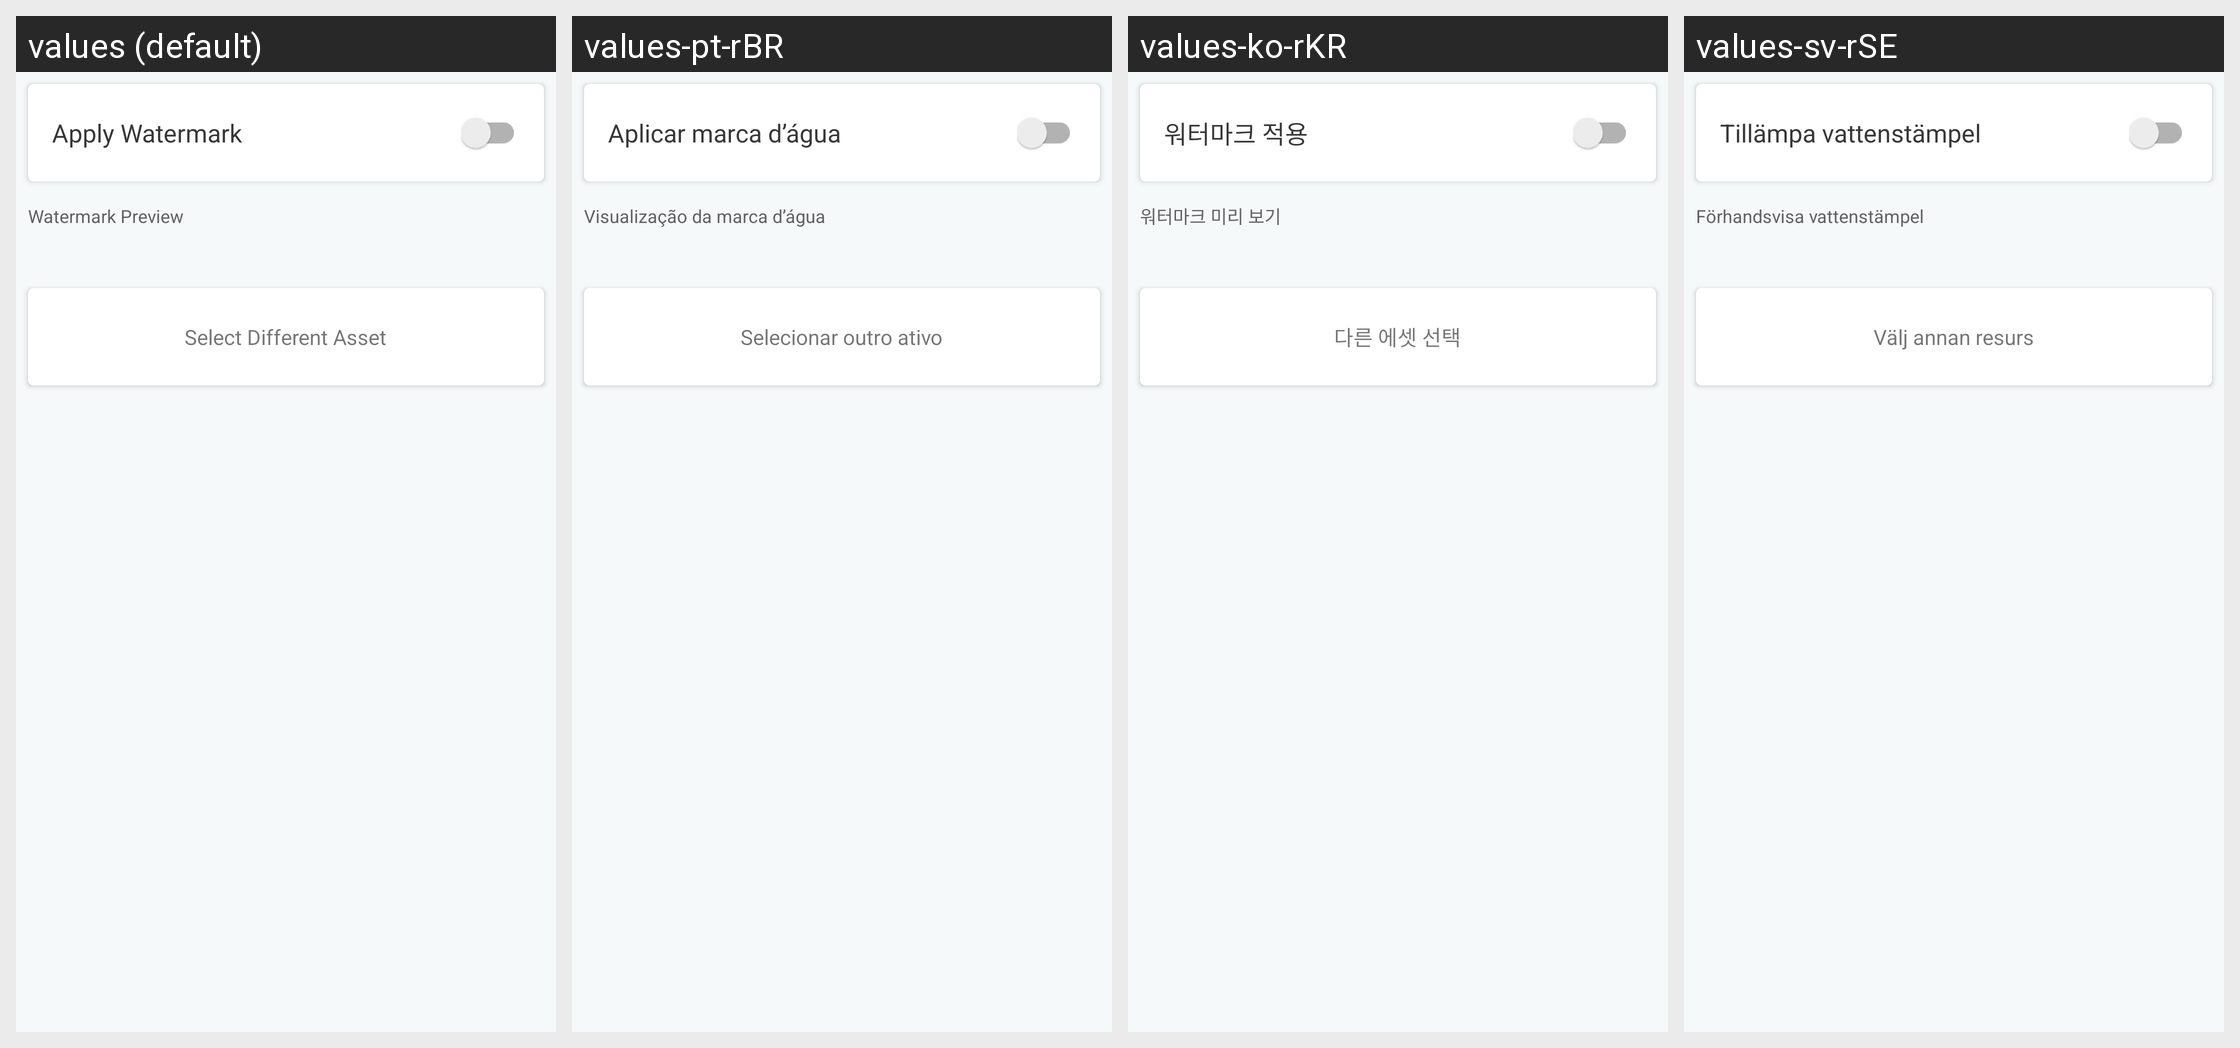

The same Android screen rendered under several of its app's locales, left to right. List the strings drawn on it with the default value and each locale's translation.
Android screen res/layout/fragment_bug_preference.xml rendered under 4 locales, left to right: values (default), values-pt-rBR, values-ko-rKR, values-sv-rSE. Device: Nexus 5 (rendered at 1080×1920; each locale shown at half size, 540×960, under a caption strip naming it); theme AppTheme.
Other locales in the repository, not shown: values-af, values-bn, values-ca, values-cs, values-da, values-da-rDK, values-de, values-en-rGB, values-en-rIN, values-es, values-fi, values-fr, values-fr-rCA, values-gu, values-hi, values-hr, values-hu, values-in, values-it, values-iw, values-ja, values-kn, values-ko, values-lt, values-lv, values-ml, values-mr, values-ms, values-nb, values-nb-rNO, values-nl, values-pa, values-pl, values-pt, values-ro, values-ru, values-sk, values-sr, values-sv, values-sw, values-te, values-tr, values-uk, values-zh-rCN, values-zh-rHK, values-zh-rTW.
Strings drawn on this screen, with the default value and each locale's value (text and hints the layout hard-codes, and strings that could not be matched under every locale, appear in the picture but are not listed):

settings_place_overlay
  values: Apply Watermark
  values-pt-rBR: Aplicar marca d’água
  values-ko-rKR: 워터마크 적용
  values-sv-rSE: Tillämpa vattenstämpel

bug_preview_title
  values: Watermark Preview
  values-pt-rBR: Visualização da marca d’água
  values-ko-rKR: 워터마크 미리 보기
  values-sv-rSE: Förhandsvisa vattenstämpel

change_bug_asset
  values: Select Different Asset
  values-pt-rBR: Selecionar outro ativo
  values-ko-rKR: 다른 에셋 선택
  values-sv-rSE: Välj annan resurs
